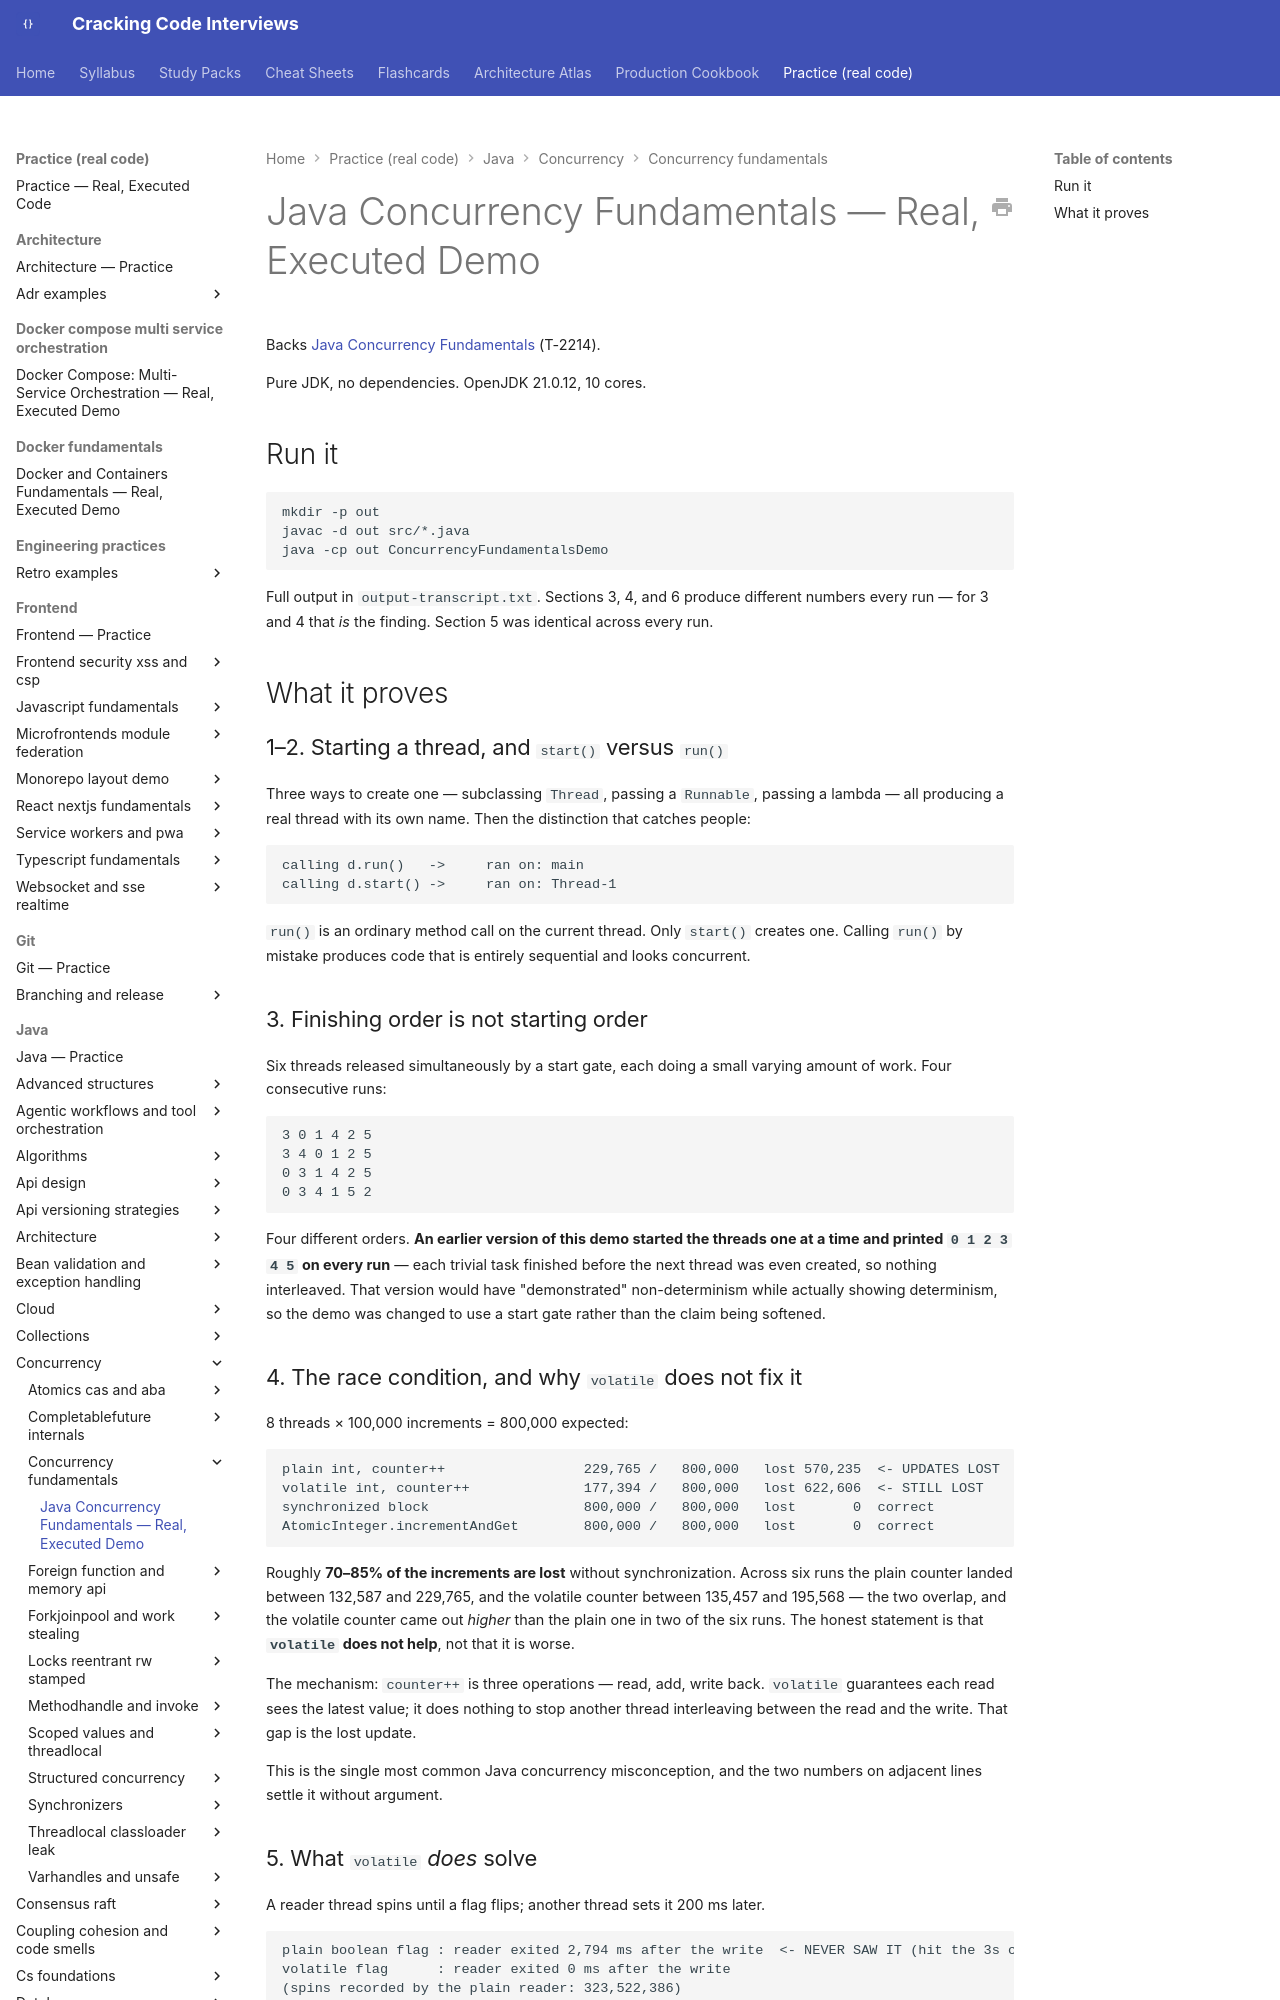

repository: JuanMelendres/cracking-code-interviews · page: practice/java/concurrency/concurrency-fundamentals/index.html · generator: mkdocs

# Java Concurrency Fundamentals — Real, Executed Demo

Backs [Java Concurrency Fundamentals](../../../../syllabus/02-java/concurrency/java-concurrency-fundamentals-threads-races-and-synchronization.md) (T-2214).

Pure JDK, no dependencies. OpenJDK 21.0.12, 10 cores.

## Run it

```bash
mkdir -p out
javac -d out src/*.java
java -cp out ConcurrencyFundamentalsDemo
```

Full output in `output-transcript.txt`. Sections 3, 4, and 6 produce different numbers every run — for 3 and 4 that *is* the finding. Section 5 was identical across every run.

## What it proves

### 1–2. Starting a thread, and `start()` versus `run()`

Three ways to create one — subclassing `Thread`, passing a `Runnable`, passing a lambda — all producing a real thread with its own name. Then the distinction that catches people:

```text
calling d.run()   ->     ran on: main
calling d.start() ->     ran on: Thread-1
```

`run()` is an ordinary method call on the current thread. Only `start()` creates one. Calling `run()` by mistake produces code that is entirely sequential and looks concurrent.
